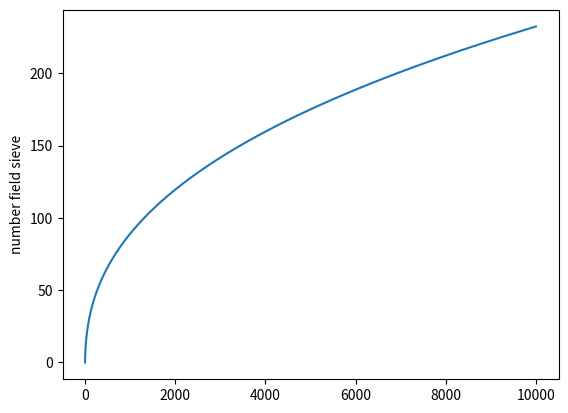

This chart was generated by the following Python code:
import numpy as np
import matplotlib.pyplot as plt
import math

x = np.arange(0.0, 10000.0, 1)
y = 1.9223 * np.power(x, 1.0/3) * np.power(np.log2(x), 2.0/3)
plt.plot(x, y)
plt.ylabel('number field sieve')
plt.show()
